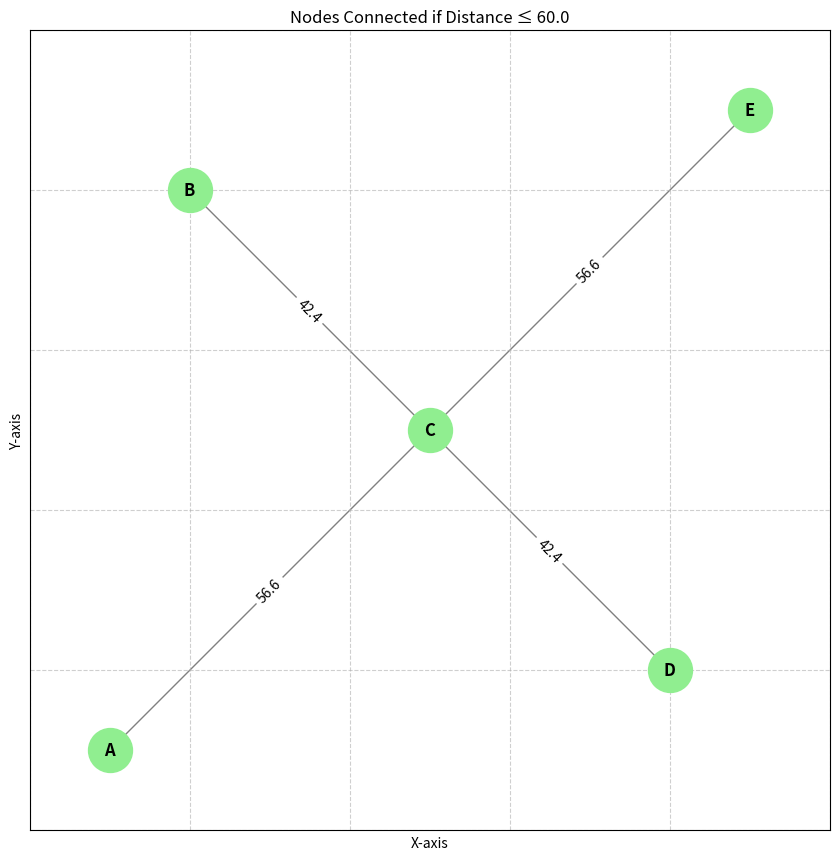

Source code (Python):
#5 nodes a map of 100x100 left bottom edge is (0,0) - refernce point and right top edge is (100,100),  from the refence point where are the nodes and with rspect to each other nodes are located in the map using graph theory  

import networkx as nx
import matplotlib.pyplot as plt
import math

# 1. Define nodes and their coordinates
node_coords = {
    'A': (10, 10),
    'B': (20, 80),
    'C': (50, 50),
    'D': (80, 20),
    'E': (90, 90)
}

# 2. Initialize an empty Graph
G = nx.Graph()

# 3. Add nodes to the graph along with their (x, y) positions
for node, pos in node_coords.items():
    G.add_node(node, pos=pos)

# 4. Connect nodes based on a distance rule
# Let's say we only connect nodes that are less than 60 units apart
threshold = 60.0
node_names = list(node_coords.keys())

# Loop through every unique pair of nodes
for i in range(len(node_names)):
    for j in range(i + 1, len(node_names)):
        n1 = node_names[i]
        n2 = node_names[j]
        
        # Calculate Euclidean distance
        dist = math.dist(node_coords[n1], node_coords[n2])
        
        # If they are close enough, add an edge!
        if dist <= threshold:
            # We save the distance as the edge 'weight'
            G.add_edge(n1, n2, weight=round(dist, 1))

# 5. Visualization Setup
plt.figure(figsize=(8, 8))

# Extract the positions we saved earlier so NetworkX knows where to draw them
pos = nx.get_node_attributes(G, 'pos')

# Draw the nodes and the connecting lines (edges)
nx.draw(G, pos, with_labels=True, node_color='lightgreen', 
        node_size=1000, font_size=12, font_weight='bold', edge_color='gray')

# Draw the distance numbers on top of the lines
edge_labels = nx.get_edge_attributes(G, 'weight')
nx.draw_networkx_edge_labels(G, pos, edge_labels=edge_labels, font_size=10)

# Set up the 100x100 map boundaries
plt.xlim(0, 100)
plt.ylim(0, 100)
plt.grid(True, linestyle='--', alpha=0.6)
plt.title(f"Nodes Connected if Distance ≤ {threshold}")
plt.xlabel("X-axis")
plt.ylabel("Y-axis")

# NetworkX hides axes by default, so we turn them back on to see the 100x100 grid
plt.axis('on') 
plt.show()
